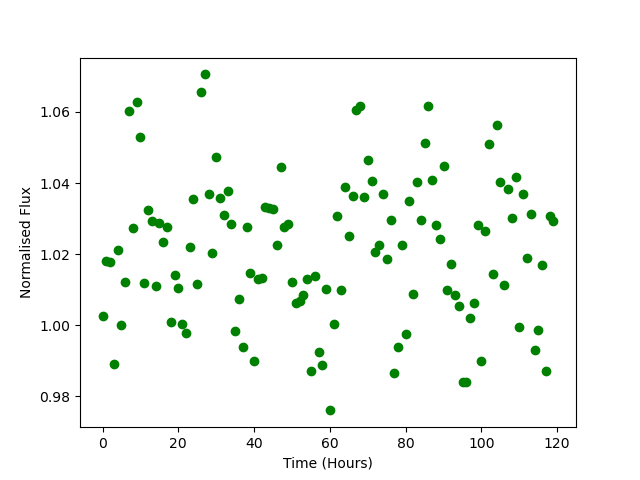

The file beside this chart, header and first rows:
Time, Flux
0.0, 1.003
1.0, 1.018
2.0, 1.018
3.0, 0.9892
4.0, 1.021
5.0, 1
6.0, 1.012
7.0, 1.06
8.0, 1.027
9.0, 1.063
10.0, 1.053
11.0, 1.012
12.0, 1.032
13.0, 1.029
14.0, 1.011
15.0, 1.029
16.0, 1.023
17.0, 1.028
18.0, 1.001
19.0, 1.014
20.0, 1.01
21.0, 1
22.0, 0.9978
23.0, 1.022
24.0, 1.035
25.0, 1.011
26.0, 1.066
27.0, 1.071
28.0, 1.037
29.0, 1.02
30.0, 1.047
31.0, 1.036
32.0, 1.031
33.0, 1.038
34.0, 1.028
35.0, 0.9983
36.0, 1.007
37.0, 0.9939
38.0, 1.028
39.0, 1.015
40.0, 0.9899
41.0, 1.013
42.0, 1.013
43.0, 1.033
44.0, 1.033
45.0, 1.033
46.0, 1.022
47.0, 1.044
48.0, 1.028
49.0, 1.029
50.0, 1.012
51.0, 1.006
52.0, 1.007
53.0, 1.009
54.0, 1.013
55.0, 0.9872
56.0, 1.014
57.0, 0.9924
58.0, 0.9889
59.0, 1.01
... 60 more rows
